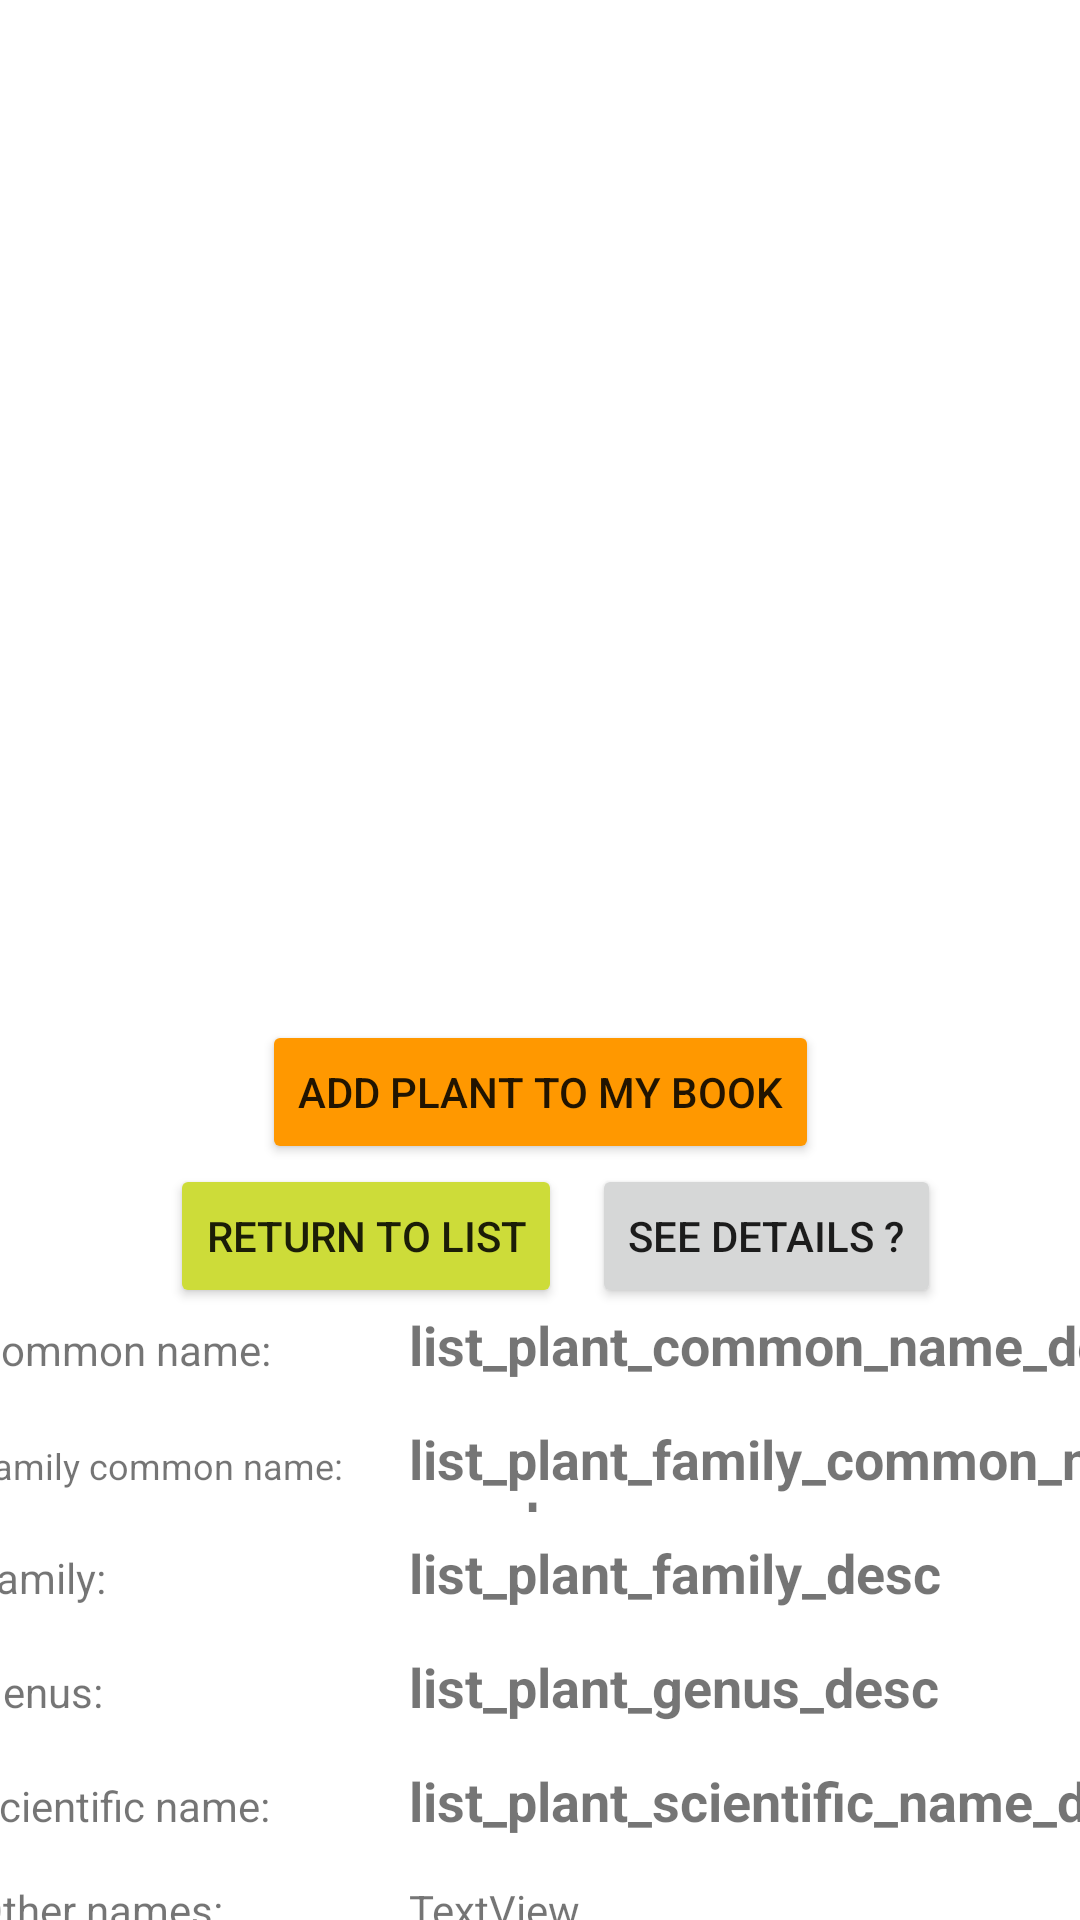

Write the Android layout XML for this screen, with the resource values it uses.
<!-- AndroidManifest.xml: application theme Theme.Chlorophilia -->
<!-- res/layout/activity_plant_detail_from_api.xml -->
<?xml version="1.0" encoding="utf-8"?>
<androidx.constraintlayout.widget.ConstraintLayout
    xmlns:android="http://schemas.android.com/apk/res/android"
    xmlns:app="http://schemas.android.com/apk/res-auto"
    xmlns:tools="http://schemas.android.com/tools"
    android:layout_width="match_parent"
    android:layout_height="match_parent">

    <ScrollView
        android:id="@+id/scrollView3"
        android:layout_width="418dp"
        android:layout_height="wrap_content"
        app:layout_constraintEnd_toEndOf="parent"
        app:layout_constraintStart_toStartOf="parent"
        app:layout_constraintTop_toTopOf="parent">

        <LinearLayout
            android:layout_width="match_parent"
            android:layout_height="match_parent"
            android:orientation="vertical">

            <ImageView
                android:id="@+id/plantPictureExample"
                android:layout_width="match_parent"
                android:layout_height="340dp" />
            <LinearLayout
                android:layout_width="match_parent"
                android:layout_height="match_parent"
                android:gravity="center_horizontal">

                <Button
                    android:id="@+id/addPlantButton"
                    android:layout_width="wrap_content"
                    android:layout_height="wrap_content"
                    android:layout_marginLeft="10dp"
                    android:layout_marginRight="10dp"
                    android:backgroundTint="#FF9800"
                    android:text="@string/list_plant_add_plant"
                    app:icon="@android:drawable/ic_input_add"
                    app:iconTint="@color/white"/>
            </LinearLayout>
            <LinearLayout
                android:layout_width="match_parent"
                android:layout_height="match_parent"
                android:gravity="center"
                android:orientation="horizontal">

                <LinearLayout
                    android:id="@+id/linearLayout2"
                    android:layout_width="wrap_content"
                    android:layout_height="wrap_content">

                    <Button
                        android:id="@+id/backToList"
                        android:layout_width="wrap_content"
                        android:layout_height="wrap_content"
                        android:layout_marginLeft="10dp"
                        android:backgroundTint="#CDDC39"
                        android:text="@string/list_plant_back_to_list_button"
                        app:icon="@drawable/abc_vector_test"
                        app:iconTint="@color/white" />

                    <Button
                        android:id="@+id/seeDetails"
                        android:layout_width="wrap_content"
                        android:layout_height="wrap_content"
                        android:layout_marginLeft="10dp"
                        android:text="@string/list_plant_see_details"
                        app:icon="@drawable/ic_dashboard_black_24dp"
                        app:iconTint="@color/white" />

                </LinearLayout>

            </LinearLayout>

            <TableLayout
                android:id="@+id/tableLayout"
                android:layout_width="wrap_content"
                android:layout_height="294dp">

                <TableRow
                    android:layout_width="match_parent"
                    android:layout_height="wrap_content">

                    <TextView
                        android:id="@+id/textView11"
                        android:layout_width="125dp"
                        android:layout_height="30dp"
                        android:layout_marginStart="20dp"
                        android:layout_marginEnd="20dp"
                        android:text="@string/list_plant_common_name"
                        android:textSize="14sp" />

                    <TextView
                        android:id="@+id/list_plant_common_name_desc"
                        android:layout_width="230dp"
                        android:layout_height="30dp"
                        android:text="@string/list_plant_common_name_desc"
                        android:textSize="18sp"
                        android:textStyle="bold" />
                </TableRow>

                <TableRow
                    android:layout_width="match_parent"
                    android:layout_height="match_parent">

                    <TextView
                        android:id="@+id/textView16"
                        android:layout_width="125dp"
                        android:layout_height="30dp"
                        android:layout_marginStart="20dp"
                        android:layout_marginTop="8dp"
                        android:layout_marginEnd="20dp"
                        android:text="@string/list_plant_family_common_name"
                        android:textSize="12sp" />

                    <TextView
                        android:id="@+id/list_plant_family_common_name_desc"
                        android:layout_width="230dp"
                        android:layout_height="30dp"
                        android:layout_marginTop="8dp"
                        android:text="@string/list_plant_family_common_name_desc"
                        android:textSize="18sp"
                        android:textStyle="bold" />

                </TableRow>

                <TableRow
                    android:layout_width="match_parent"
                    android:layout_height="match_parent">

                    <TextView
                        android:id="@+id/textView15"
                        android:layout_width="125dp"
                        android:layout_height="30dp"
                        android:layout_marginStart="20dp"
                        android:layout_marginTop="8dp"
                        android:layout_marginEnd="20dp"
                        android:text="@string/list_plant_family"
                        android:textSize="14sp" />

                    <TextView
                        android:id="@+id/list_plant_family_desc"
                        android:layout_width="230dp"
                        android:layout_height="30dp"
                        android:layout_marginTop="8dp"
                        android:text="@string/list_plant_family_desc"
                        android:textSize="18sp"
                        android:textStyle="bold" />
                </TableRow>

                <TableRow
                    android:layout_width="match_parent"
                    android:layout_height="match_parent">

                    <TextView
                        android:id="@+id/textView17"
                        android:layout_width="125dp"
                        android:layout_height="30dp"
                        android:layout_marginStart="20dp"
                        android:layout_marginTop="8dp"
                        android:layout_marginEnd="20dp"
                        android:text="@string/list_plant_genus"
                        android:textSize="14sp" />

                    <TextView
                        android:id="@+id/list_plant_genus_desc"
                        android:layout_width="230dp"
                        android:layout_height="30dp"
                        android:layout_marginTop="8dp"
                        android:text="@string/list_plant_genus_desc"
                        android:textSize="18sp"
                        android:textStyle="bold" />

                </TableRow>

                <TableRow
                    android:layout_width="match_parent"
                    android:layout_height="match_parent">

                    <TextView
                        android:id="@+id/textView18"
                        android:layout_width="125dp"
                        android:layout_height="31dp"
                        android:layout_marginStart="20dp"
                        android:layout_marginTop="8dp"
                        android:layout_marginEnd="20dp"
                        android:text="@string/list_plant_scientific_name"
                        android:textSize="14sp" />

                    <TextView
                        android:id="@+id/list_plant_scientific_name_desc"
                        android:layout_width="230dp"
                        android:layout_height="30dp"
                        android:layout_marginTop="8dp"

                        android:autoText="false"
                        android:text="@string/list_plant_scientific_name_desc"
                        android:textSize="18sp"
                        android:textStyle="bold" />

                </TableRow>

                <TableRow
                    android:layout_width="match_parent"
                    android:layout_height="108dp">

                    <TextView
                        android:id="@+id/textView2"
                        android:layout_width="125dp"
                        android:layout_height="31dp"
                        android:layout_marginStart="20dp"
                        android:layout_marginTop="8dp"
                        android:layout_marginEnd="20dp"
                        android:text="@string/list_plant_family_common_names" />

                    <TextView
                        android:id="@+id/list_plant_common_names"
                        android:layout_width="230dp"
                        android:layout_height="80dp"
                        android:layout_marginTop="8dp"
                        android:layout_marginEnd="16dp"
                        android:text="TextView" />
                </TableRow>
            </TableLayout>
        </LinearLayout>
    </ScrollView>


</androidx.constraintlayout.widget.ConstraintLayout>
<!-- resources referenced by this layout -->
<resources>
  <string name="list_plant_add_plant">Add Plant to my book</string>
  <string name="list_plant_back_to_list_button">Return to list</string>
  <string name="list_plant_common_name">Common name:</string>
  <string name="list_plant_common_name_desc" translatable="false">list_plant_common_name_desc</string>
  <string name="list_plant_family">Family:</string>
  <string name="list_plant_family_common_name">Family common name:</string>
  <string name="list_plant_family_common_name_desc" translatable="false">list_plant_family_common_name_desc</string>
  <string name="list_plant_family_common_names">Other names:</string>
  <string name="list_plant_family_desc" translatable="false">list_plant_family_desc</string>
  <string name="list_plant_genus">Genus:</string>
  <string name="list_plant_genus_desc" translatable="false">list_plant_genus_desc</string>
  <string name="list_plant_scientific_name">Scientific name:</string>
  <string name="list_plant_scientific_name_desc" translatable="false">list_plant_scientific_name_desc</string>
  <string name="list_plant_see_details">SEE DETAILS ?</string>
  <style name="Theme.Chlorophilia" parent="Theme.MaterialComponents.DayNight.DarkActionBar">
          
          <item name="colorPrimary">@android:color/holo_green_dark</item>
          <item name="colorPrimaryVariant">@android:color/holo_green_light</item>
          <item name="colorOnPrimary">@color/white</item>
          
          <item name="colorSecondary">@android:color/holo_green_dark</item>
          <item name="colorSecondaryVariant">@android:color/holo_green_light</item>
          <item name="colorOnSecondary">@color/black</item>
          
          <item name="android:statusBarColor" tools:targetApi="l">?attr/colorPrimaryVariant</item>
          
      </style>
  <!-- not gathered from this repository: default colours our renderer supplied (Android Studio template values) -->
  <color name="black">#FF000000</color>
  <color name="white">#FFFFFFFF</color>
</resources>
